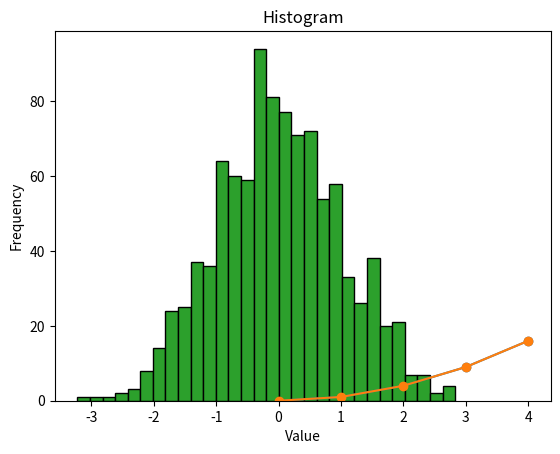

Reproduce this figure in Python.
import numpy as np

# Integer data type
int_array = np.array([1, 2, 3], dtype=np.int32)
print(int_array.dtype)

# Float data type
float_array = np.array([1.0, 2.0, 3.0], dtype=np.float64)
print(float_array.dtype)

arr = np.array([[1, 2, 3], [4, 5, 6]])
print(arr.shape)
print(arr.ndim)
print(arr.size)

arr = np.array([1, 2, 3, 4, 5])
print(arr.sum())
print(arr.mean())
print(arr.std())

import numpy as np

# 2D array (matrix)
matrix = np.array([[1, 2, 3],
                   [4, 5, 6],
                   [7, 8, 9]])

# Scaling factors for each column
scale = np.array([1, 2, 3])

# Broadcasting: Each column is multiplied by its corresponding factor
scaled_matrix = matrix * scale

print(scaled_matrix)

# Create Empty Arrary
np.zeros((2,3))

# Arrary Transpose

arr = np.array([[1, 2, 3], [4, 5, 6]])
# applying ndarray.T object
transposed_array = arr.T

print(transposed_array)

# Characters

arr = np.array(['A', 'B', 'C', 'D'])
print(arr.dtype)

import pandas as pd

data = {'A': [1, 2, 3], 'B': [4, 5, 6]}
df = pd.DataFrame(data)
print(df)

print(df['A'])  # Selecting a column
print(df.loc[1])  # Selecting a row
print(df.iloc[0, 1])  # Selecting a specific element

# Creating a sample DataFrame
data = {'A': [1, 2, 3], 'B': [4, 5, np.nan]}
df = pd.DataFrame(data)

# fillna example
df.fillna(0, inplace=True)
print(df)

# Sample DataFrame (replace with your actual DataFrame)
data = {'A': [1, 2, 3], 'B': [4, 5, 6]}
df = pd.DataFrame(data)

# Using a for loop to achieve the same result as df['A'].apply(lambda x: x**2)
squared_values = []
for value in df['A']:
  squared_values.append(value ** 2)

# Create a new column 'A_squared' with the squared values
df['A_squared'] = squared_values

df

# apply example
df['A_squared'] = df['A'].apply(lambda x: x ** 2)
print(df)

# Creating a sales DataFrame
sales_data = {'Date': pd.date_range(start='2023-01-01', periods=6, freq='D'),
              'Store': ['A', 'A', 'B', 'B', 'A', 'B'],
              'Sales': [100, 200, 150, 300, 250, 400]}
sales_df = pd.DataFrame(sales_data)

# Group by Store and calculate mean sales
store_sales = sales_df.groupby('Store')['Sales'].mean()
print(store_sales)

# Rolling window example
sales_df['Rolling_Avg'] = sales_df['Sales'].rolling(window=2).mean()
print(sales_df)

import matplotlib.pyplot as plt

t = [0, 1, 2, 3, 4]
s = [0, 1, 4, 9, 16]
plt.plot(t, s)
plt.show()

plt.plot(t, s, marker='o', linestyle='-')
plt.xlabel('Time')
plt.ylabel('Value')
plt.title('Simple Line Plot')
plt.show()

plt.scatter(t, s)
plt.xlabel('Time')
plt.ylabel('Value')
plt.title('Simple Scatter Plot')
plt.show()

data = np.random.randn(1000)
plt.hist(data, bins=30, edgecolor='black')
plt.xlabel('Value')
plt.ylabel('Frequency')
plt.title('Histogram')
plt.show()